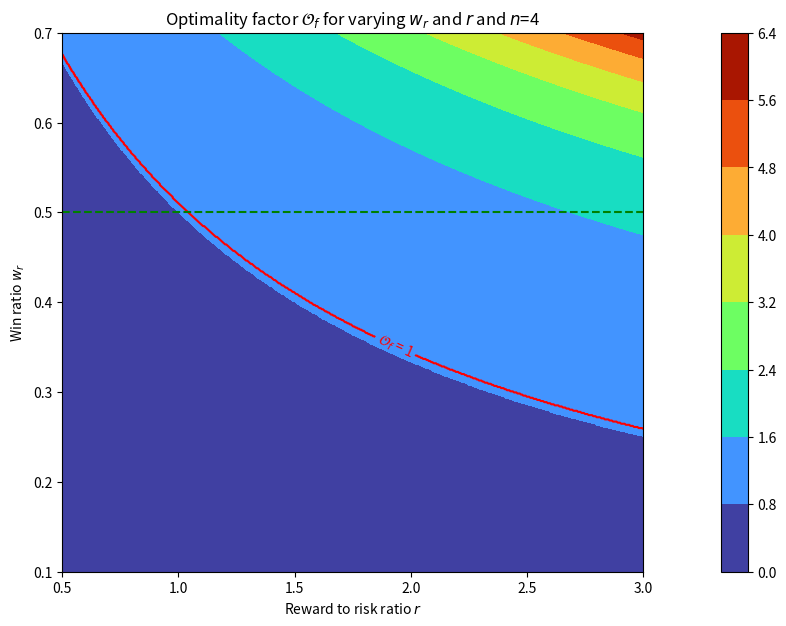

Here is the Python script that generated this plot:
import numpy as np
import matplotlib.pyplot as plt
import matplotlib.colors as mcolors


def OF(win_rate, reward_risk, n):
    n_w = n*win_rate
    n_l = n - n_w
    p = win_rate * (reward_risk + 1) - 1
    l = p/reward_risk
    if p < 0 or l < 0:
        return 0

    of = (1+p)**(n_w) * (1-l) ** (n_l)
    return (1+p)**(n_w) * (1-l) ** (n_l)

def get_p_l(win_rate, reward_risk):
    p = win_rate * (reward_risk + 1) - 1
    l = p/reward_risk
    return p, l

N = 4

def on_click(event):
    global N
    # Check if the click was on the plot
    if event.inaxes is not None:
        r_value = event.xdata
        wr_value = event.ydata
        Of = OF(win_rate =wr_value, reward_risk=r_value, n=N) if r_value != 0 else 0

        p, l = get_p_l(win_rate=wr_value, reward_risk=r_value)

        plt.plot(r_value, wr_value, 'ro')  # 'ro' denotes red color, circle marker
        plt.annotate(f'${{T_{{wr}}}}$={Of:.2f}\n$w_r$={wr_value:.2f}\n$r$={r_value:.2f}\n$p$={p:.2f}\n$l$={l:.2f}',
                     xy=(r_value, wr_value), xytext=(r_value + 0.2, wr_value+0.1),
                     arrowprops=dict(facecolor='black', shrink=0.05))
        plt.draw()  # Redraw the plot to show the new annotation


# Define a range of values for w_r and r
w_r_values = np.linspace(0.1, 0.7, 500)  # w_r varies between 0 and 1
r_values = np.linspace(0.5, 3, 500)  # Assuming r varies between 0.5 and 5 for illustration

# Initialize a 2D array to store the values of the constant
Of = np.zeros((len(w_r_values), len(r_values)))

# Calculate the constant for each combination of w_r and r
for i, w_r in enumerate(w_r_values):
    for j, r in enumerate(r_values):
        Of[i, j] = OF(win_rate =w_r, reward_risk=r, n=N) if r != 0 else 0  # Avoid division by zero
        if abs(Of[i, j] - 1.0) < 0.001:
            Of[i, j] = 1.0
# Plot the result
plt.figure(figsize=(10, 7))

cp = plt.contourf(r_values, w_r_values, Of, cmap='turbo')

plt.colorbar(cp, pad = 0.1)


# Adding a contour line for Of = 1
cs = plt.contour(r_values, w_r_values, Of, levels=[1], colors='r')
fmt = {1: '$\\mathcal{O}_{f}$ = 1'}  # the label for level 1 contour
plt.clabel(cs, fmt=fmt, inline=True, fontsize=10)

plt.title('Optimality factor $\\mathcal{O}_{f}$ for varying $w_r$ and $r$ and $n$=4')
plt.xlabel('Reward to risk ratio $r$')
plt.ylabel('Win ratio $w_r$')


# Calculate and draw the contour line for w_r = 0.5
try:
    w_r = 0.5
    Of_wr_05 = [OF(win_rate=w_r, reward_risk=r, n=N) if r != 0 else 0 for r in r_values]

    plt.plot(r_values, [w_r] * len(r_values), 'g--')  # 'g--' denotes green color, dashed line

except Exception as e:
    print(f"Unable to draw contour for w_r=0.5: {e}")


# Connect the click event to the callback function
plt.gcf().canvas.mpl_connect('button_press_event', on_click)

plt.show()

print(OF(win_rate=0.5, reward_risk=3.0, n=N))
print(get_p_l(win_rate=0.5, reward_risk=3.0))
